Dataset: data (GitHub, golden-com/Golden_Detect_Anemic). Classes: anemia, no anemia.

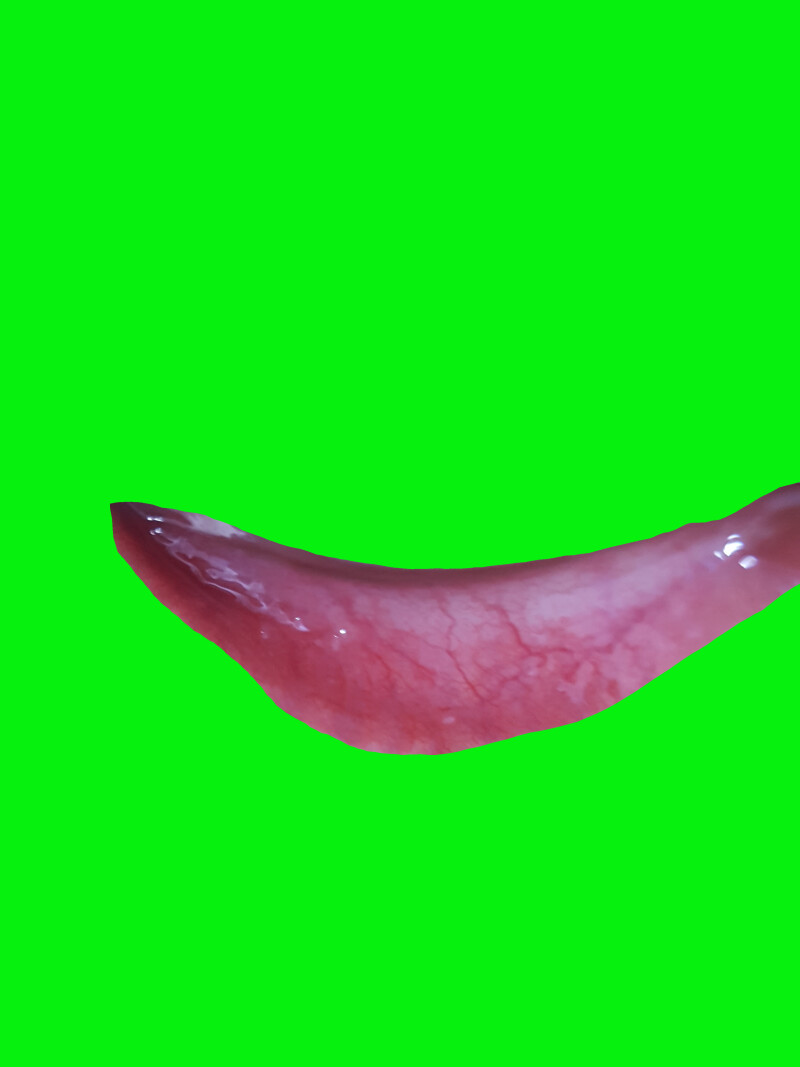
Label: anemia

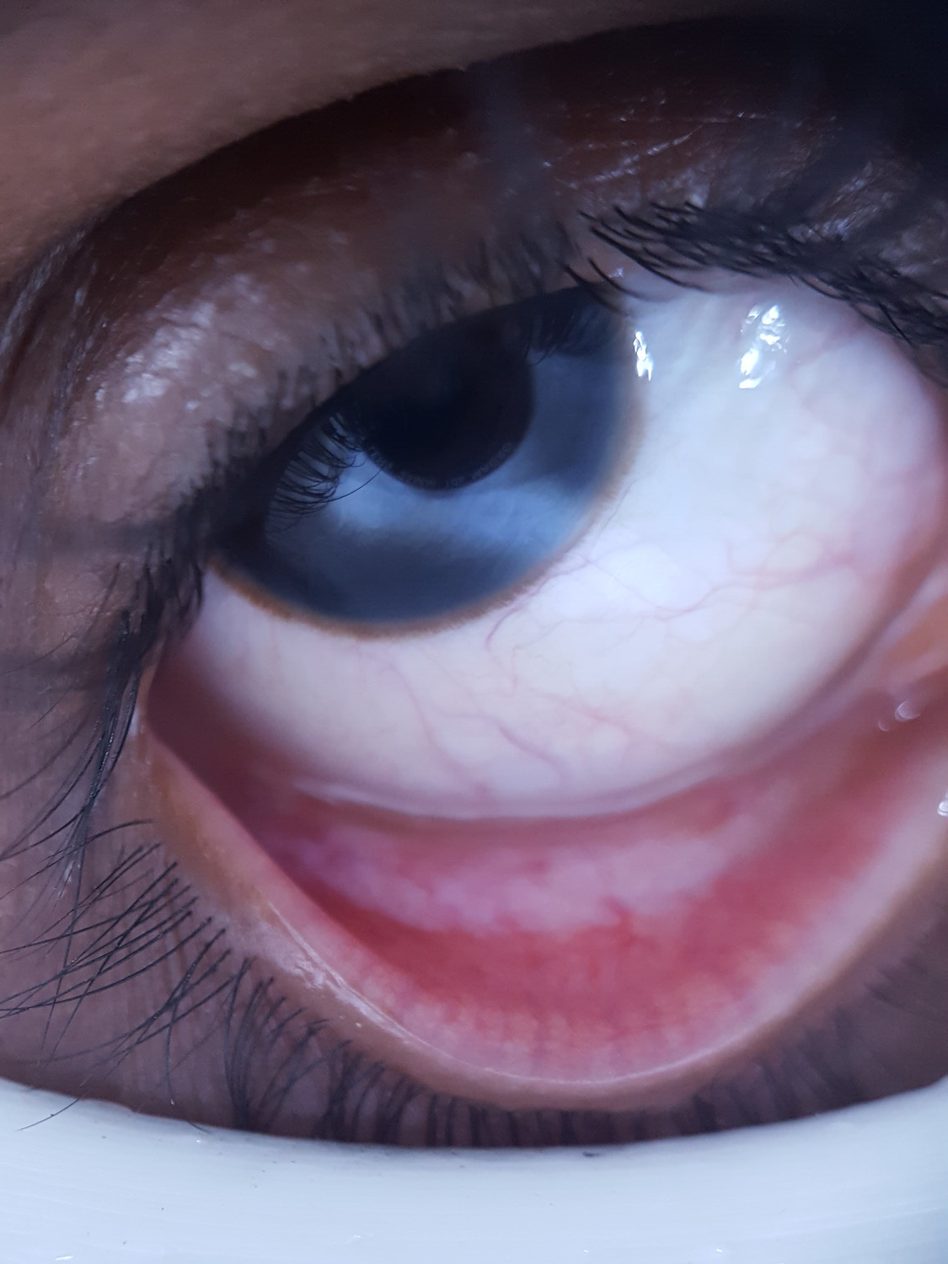
Label: anemia

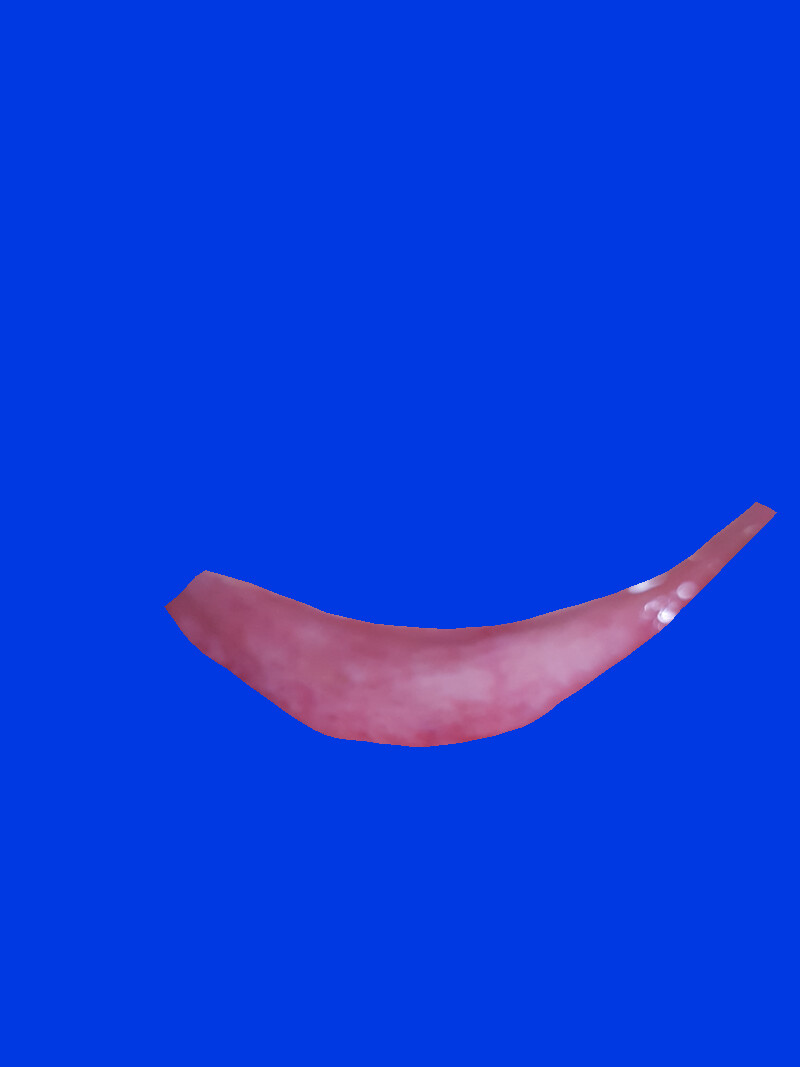
Label: no anemia

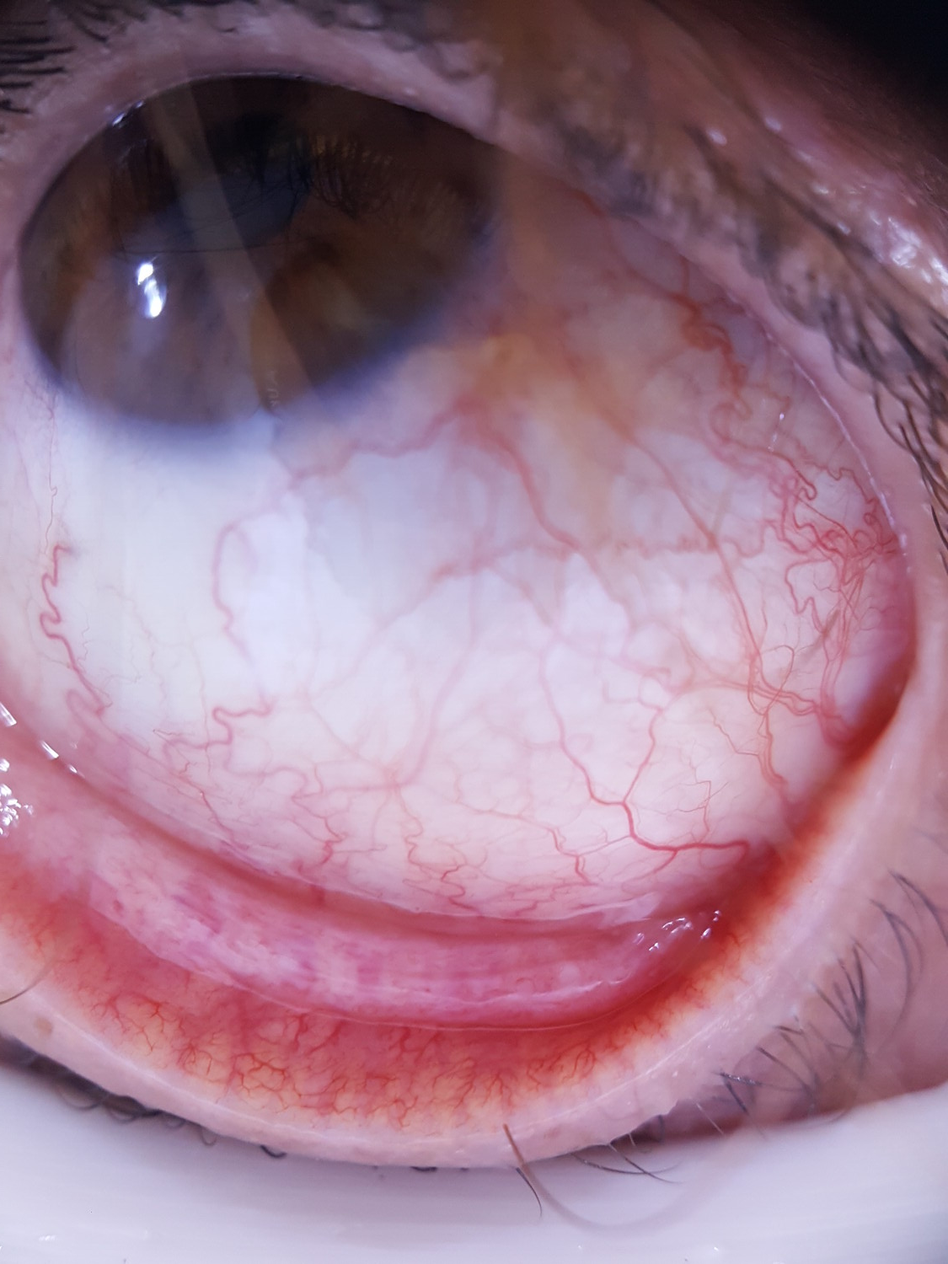
Label: no anemia

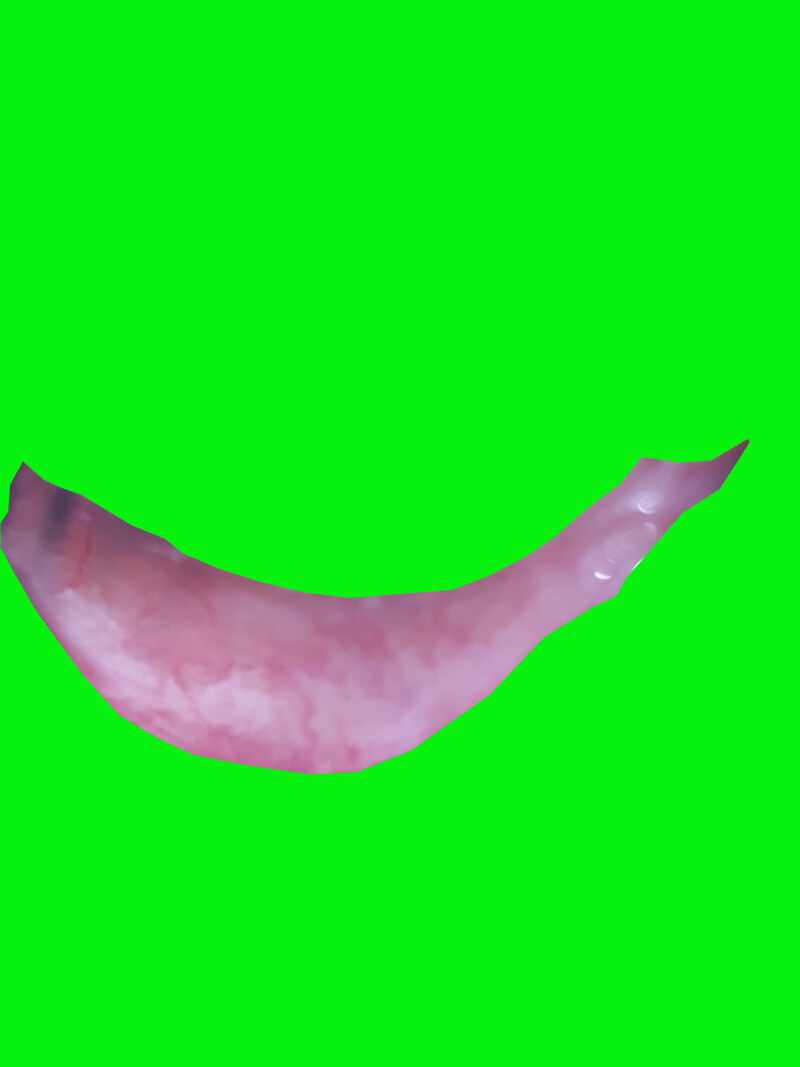
Label: anemia

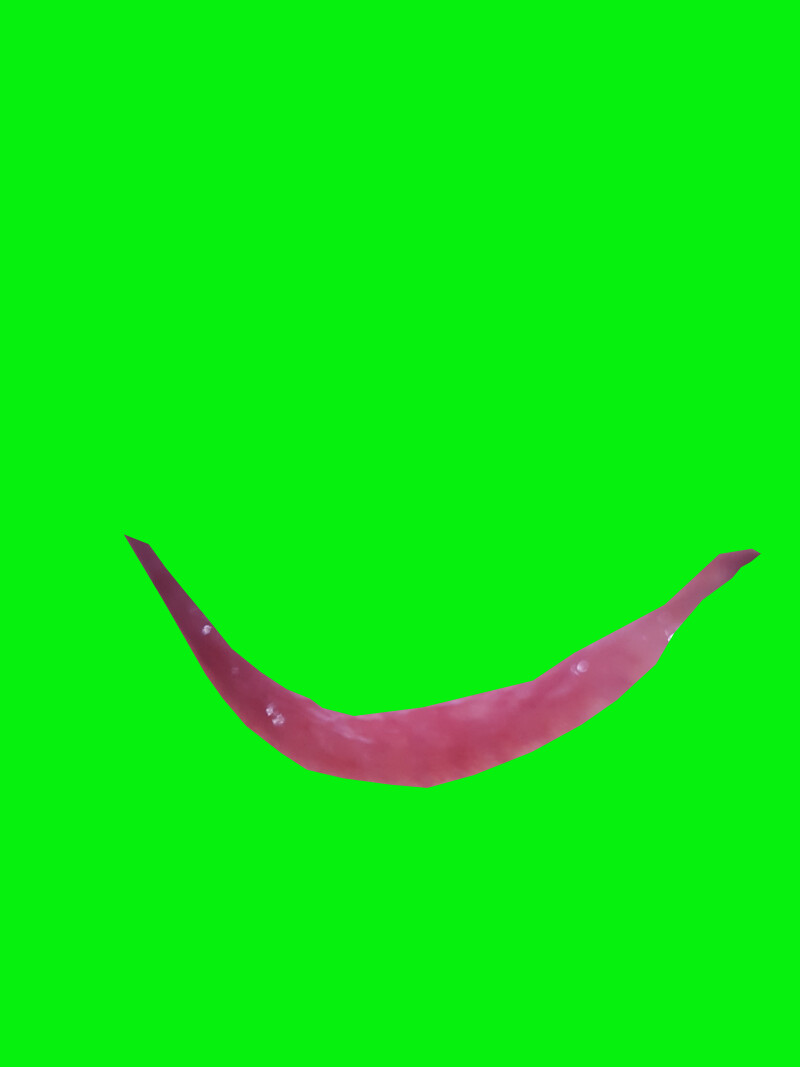
Label: no anemia
